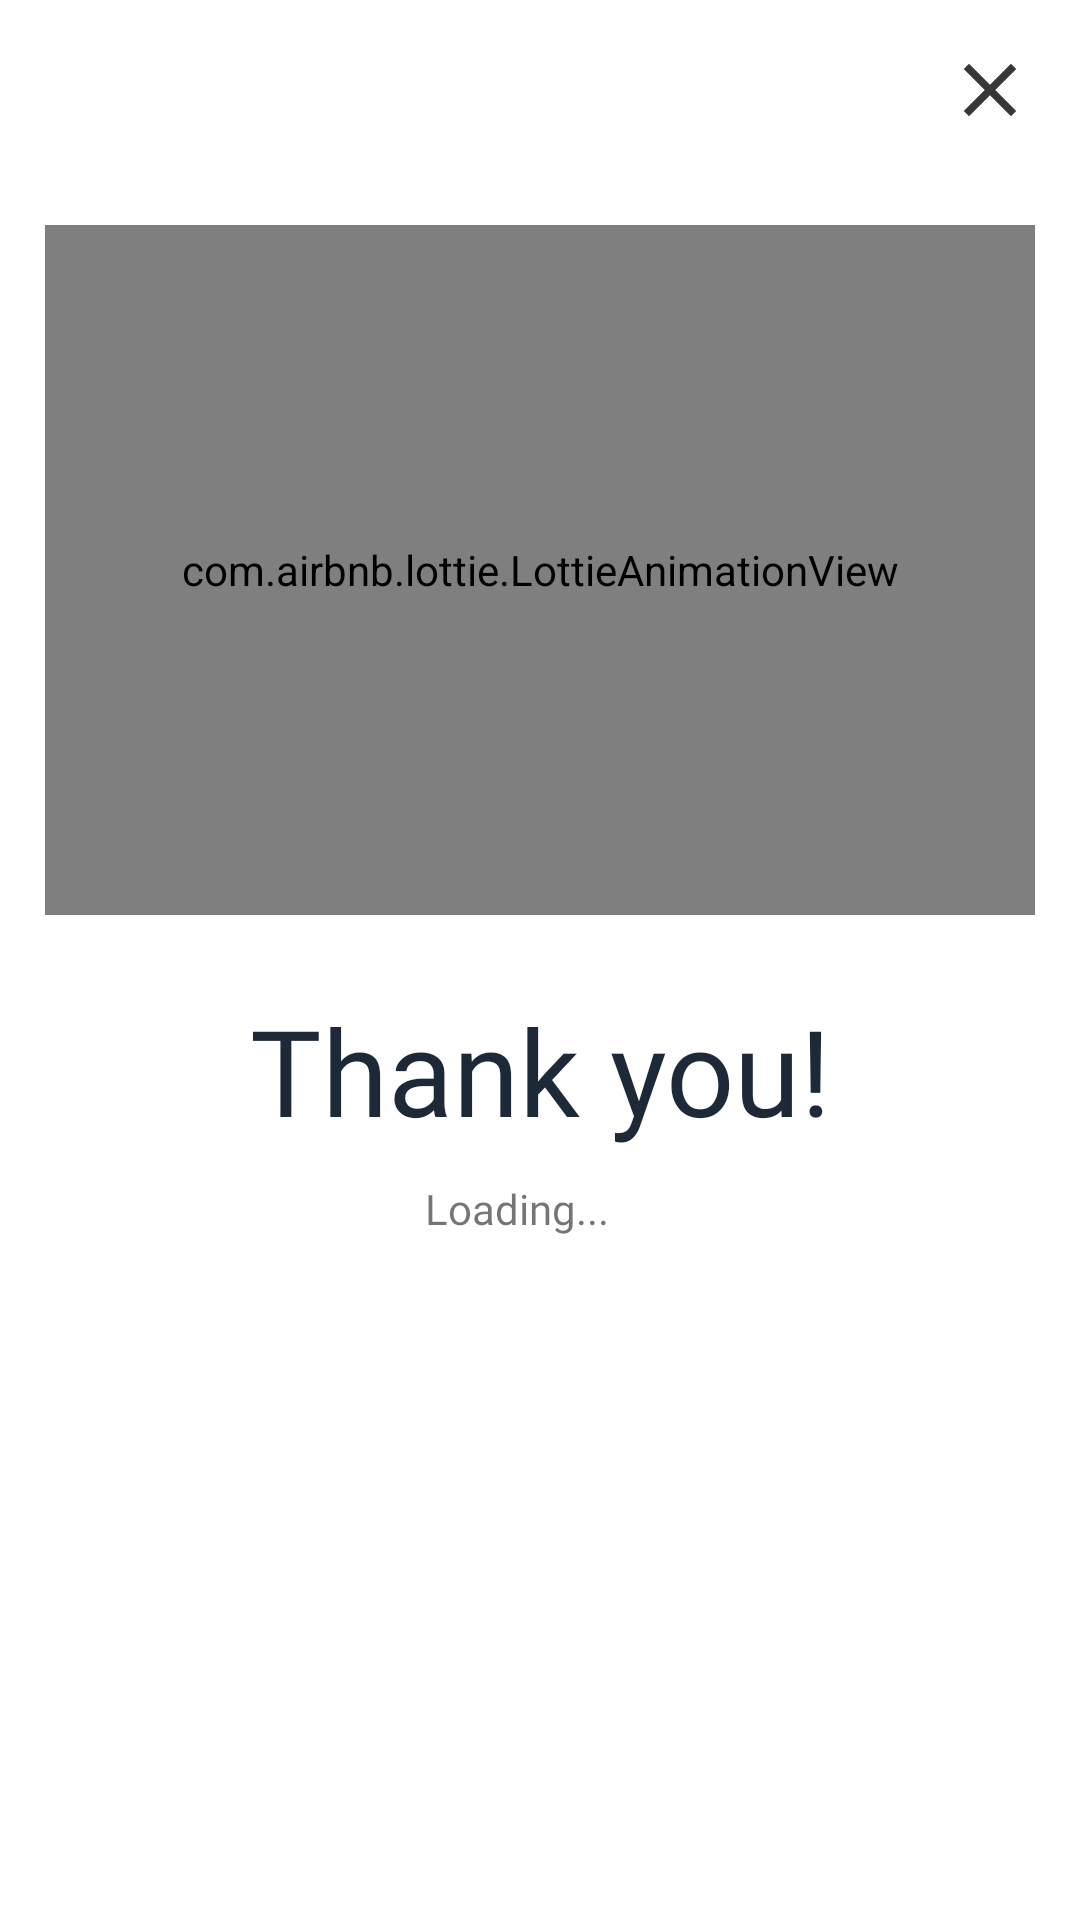

The Android layout XML behind this screen, and the referenced resources:
<!-- AndroidManifest.xml: application theme DarkTheme -->
<!-- res/layout/purchase_success_dialog.xml -->
<?xml version="1.0" encoding="utf-8"?>
<androidx.coordinatorlayout.widget.CoordinatorLayout xmlns:android="http://schemas.android.com/apk/res/android"
    xmlns:app="http://schemas.android.com/apk/res-auto"
    android:layout_width="match_parent"
    android:layout_height="match_parent">

    <ScrollView
        android:layout_width="match_parent"
        android:layout_height="match_parent"
        android:paddingBottom="50dp"
        app:layout_constraintEnd_toEndOf="parent"
        app:layout_constraintStart_toStartOf="parent"
        app:layout_constraintTop_toTopOf="parent">


        <LinearLayout
            android:layout_width="match_parent"
            android:layout_height="wrap_content"

            android:gravity="center_vertical"
            android:orientation="vertical"
            android:padding="15dp">

            <LinearLayout
                android:layout_width="match_parent"
                android:layout_height="wrap_content"
                android:gravity="end"
                android:orientation="horizontal">

                <ImageView
                    android:id="@+id/close"
                    android:layout_width="30dp"
                    android:layout_height="30dp"
                    android:src="@drawable/ic_close_black_24dp"
                    app:tint="@color/iconTintColor" />
            </LinearLayout>


            <LinearLayout
                android:layout_width="match_parent"
                android:layout_height="wrap_content"
                android:layout_marginTop="30dp"
                android:orientation="vertical">


                <com.airbnb.lottie.LottieAnimationView
                    android:layout_width="match_parent"
                    android:layout_height="230dp"
                    android:layout_gravity="start"
                    android:layout_marginBottom="25dp"
                    android:visibility="visible"
                    app:lottie_autoPlay="true"
                    app:lottie_fileName="done-payment-lottie.json"
                    app:lottie_loop="false"
                    app:lottie_speed="0.5" />

                <TextView
                    android:layout_width="match_parent"
                    android:layout_height="wrap_content"
                    android:fontFamily="@font/product_sans_bold"
                    android:text="Thank you!"
                    android:textAlignment="center"
                    android:textColor="@color/primaryTextColorDark"
                    android:textSize="40sp" />

                <TextView
                    android:id="@+id/success_support_text"
                    android:layout_width="match_parent"
                    android:layout_height="wrap_content"
                    android:layout_marginTop="10dp"
                    android:layout_marginEnd="15dp"
                    android:layout_marginBottom="30dp"
                    android:fontFamily="@font/product_sans_regular"
                    android:text="Loading..."
                    android:textAlignment="center" />

            </LinearLayout>
        </LinearLayout>
    </ScrollView>
</androidx.coordinatorlayout.widget.CoordinatorLayout>
<!-- resources referenced by this layout -->
<resources>
  <color name="iconTintColor">#373737</color>
  <color name="primaryTextColorDark">#1d2936</color>
  <!-- drawable ic_close_black_24dp (drawable) -->
  <vector android:height="35dp"
      android:tint="#6F6F6F"
      android:viewportHeight="24.0"
      android:viewportWidth="24.0"
      android:width="35dp"
      xmlns:android="http://schemas.android.com/apk/res/android">
      <path
          android:fillColor="#FF000000"
          android:pathData="M19,6.41L17.59,5 12,10.59 6.41,5 5,6.41 10.59,12 5,17.59 6.41,19 12,13.41 17.59,19 19,17.59 13.41,12z" />
  </vector>
  <style name="DarkTheme" parent="Theme.MaterialComponents.DayNight.NoActionBar">
          <item name="bottomSheetDialogTheme">@style/AppBottomSheetDialogTheme</item>
          <item name="android:colorBackground">@color/colorBackground</item>
          <item name="snackbarStyle">@style/SnackbarMessageStyle</item>
          <item name="colorPrimary">@color/colorPrimary</item>
          
          <item name="colorPrimaryDark">@color/colorPrimaryDark</item>
          <item name="colorAccent">@color/colorAccent</item>
          <item name="android:windowActivityTransitions">true</item>
          <item name="android:navigationBarColor">#141923</item>
      </style>
  <style name="AppBottomSheetDialogTheme" parent="Theme.Design.Light.BottomSheetDialog">
          <item name="bottomSheetStyle">@style/AppModalStyle</item>
      </style>
  <color name="colorBackground">#ffffff</color>
  <style name="SnackbarMessageStyle" parent="@style/Widget.MaterialComponents.Snackbar">
          <item name="android:layout_margin">30dp</item>
      </style>
  <color name="colorPrimary">#ff8b25</color>
  <color name="colorPrimaryDark">#c65c00</color>
  <color name="colorAccent">#ffbc57</color>
  <style name="AppModalStyle" parent="Widget.Design.BottomSheet.Modal">
          <item name="android:background">@drawable/rounded_dialog</item>
      </style>
</resources>
